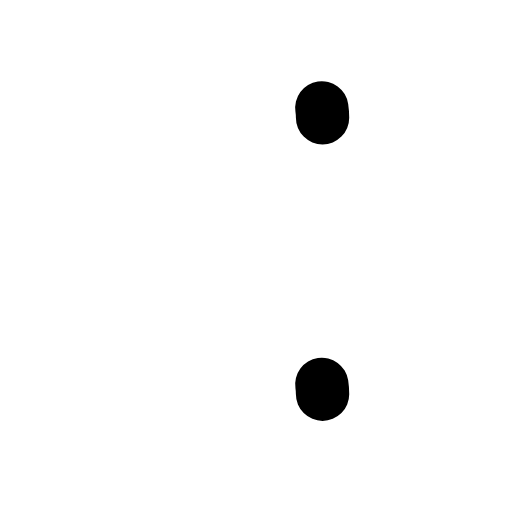
t = 0.00 s
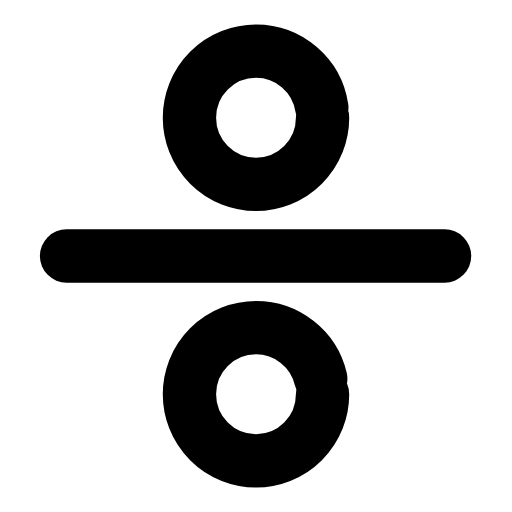
t = 0.26 s
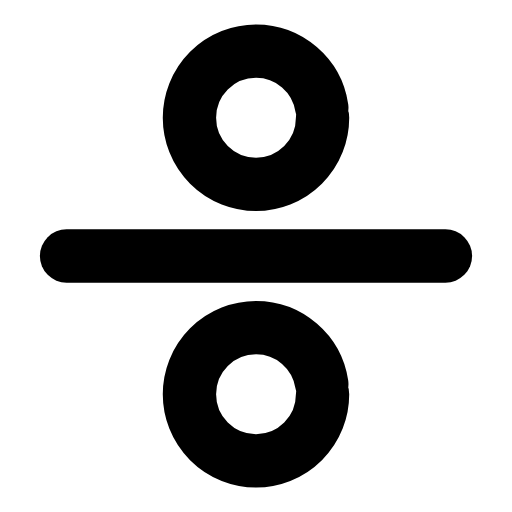
t = 0.50 s
t = 0.73 s: frame unchanged from t = 0.50 s, image omitted
t = 1.00 s: frame unchanged from t = 0.50 s, image omitted
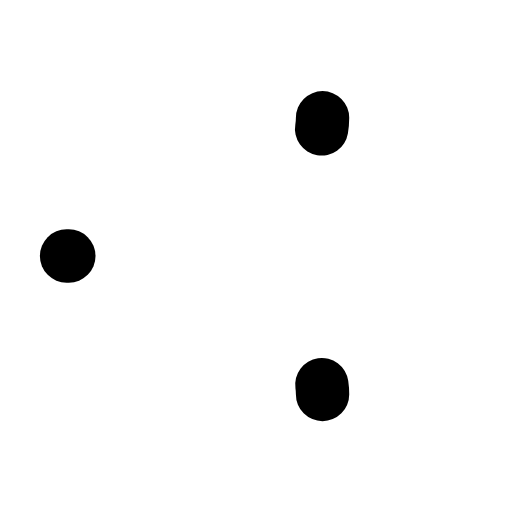
t = 1.26 s

The animated SVG that drew these frames (rendered in a browser with its animation timeline set to each time). Animation: 3 SMIL elements (animate=3); one cycle of 1.50 s, repeats indefinitely.

<svg xmlns="http://www.w3.org/2000/svg" width="24" height="24" viewBox="0 0 24 24" fill="none"><g transform="translate(-2.4 -2.4) scale(1.2)"><circle stroke="currentColor" stroke-width="2.083" stroke-linecap="round" stroke-linejoin="round" fill="none" cx="12" cy="6.6" r="2.6" pathLength="1" stroke-dasharray="1"><animate attributeName="stroke-dashoffset" values="1;1;0;0;0;0;1;1;1" keyTimes="0;0;0.189;0.45;0.6;0.774;0.9;0.9;1" dur="1.5s" repeatCount="indefinite" calcMode="spline" keySplines="0.16 1 0.3 1;0.16 1 0.3 1;0.16 1 0.3 1;0.16 1 0.3 1;0.16 1 0.3 1;0.16 1 0.3 1;0.16 1 0.3 1;0.16 1 0.3 1"/></circle><line stroke="currentColor" stroke-width="2.083" stroke-linecap="round" stroke-linejoin="round" fill="none" x1="4.6" x2="19.4" y1="12" y2="12" pathLength="1" stroke-dasharray="1"><animate attributeName="stroke-dashoffset" values="1;1;0;0;0;0;1;1;1" keyTimes="0;0.0315;0.2205;0.45;0.6;0.753;0.879;0.9;1" dur="1.5s" repeatCount="indefinite" calcMode="spline" keySplines="0.16 1 0.3 1;0.16 1 0.3 1;0.16 1 0.3 1;0.16 1 0.3 1;0.16 1 0.3 1;0.16 1 0.3 1;0.16 1 0.3 1;0.16 1 0.3 1"/></line><circle stroke="currentColor" stroke-width="2.083" stroke-linecap="round" stroke-linejoin="round" fill="none" cx="12" cy="17.4" r="2.6" pathLength="1" stroke-dasharray="1"><animate attributeName="stroke-dashoffset" values="1;1;0;0;0;0;1;1;1" keyTimes="0;0.063;0.252;0.45;0.6;0.732;0.858;0.9;1" dur="1.5s" repeatCount="indefinite" calcMode="spline" keySplines="0.16 1 0.3 1;0.16 1 0.3 1;0.16 1 0.3 1;0.16 1 0.3 1;0.16 1 0.3 1;0.16 1 0.3 1;0.16 1 0.3 1;0.16 1 0.3 1"/></circle></g></svg>
